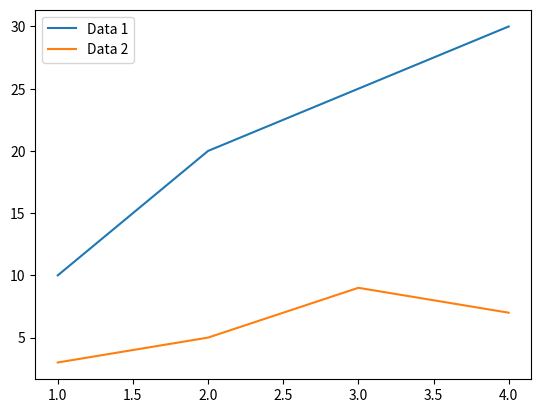

Recreate this plot in Python.
import matplotlib.pyplot as plt
x = [1, 2, 3, 4]
y = [10, 20, 25, 30]
x1 = [1, 2, 3, 4]
y2 = [3, 5, 9, 7]
plt.plot(x, y, label="Data 1")
plt.plot(x1, y2, label="Data 2")
plt.legend(loc="upper left")
plt.savefig("ch19\\my_plot.png")
plt.show()
